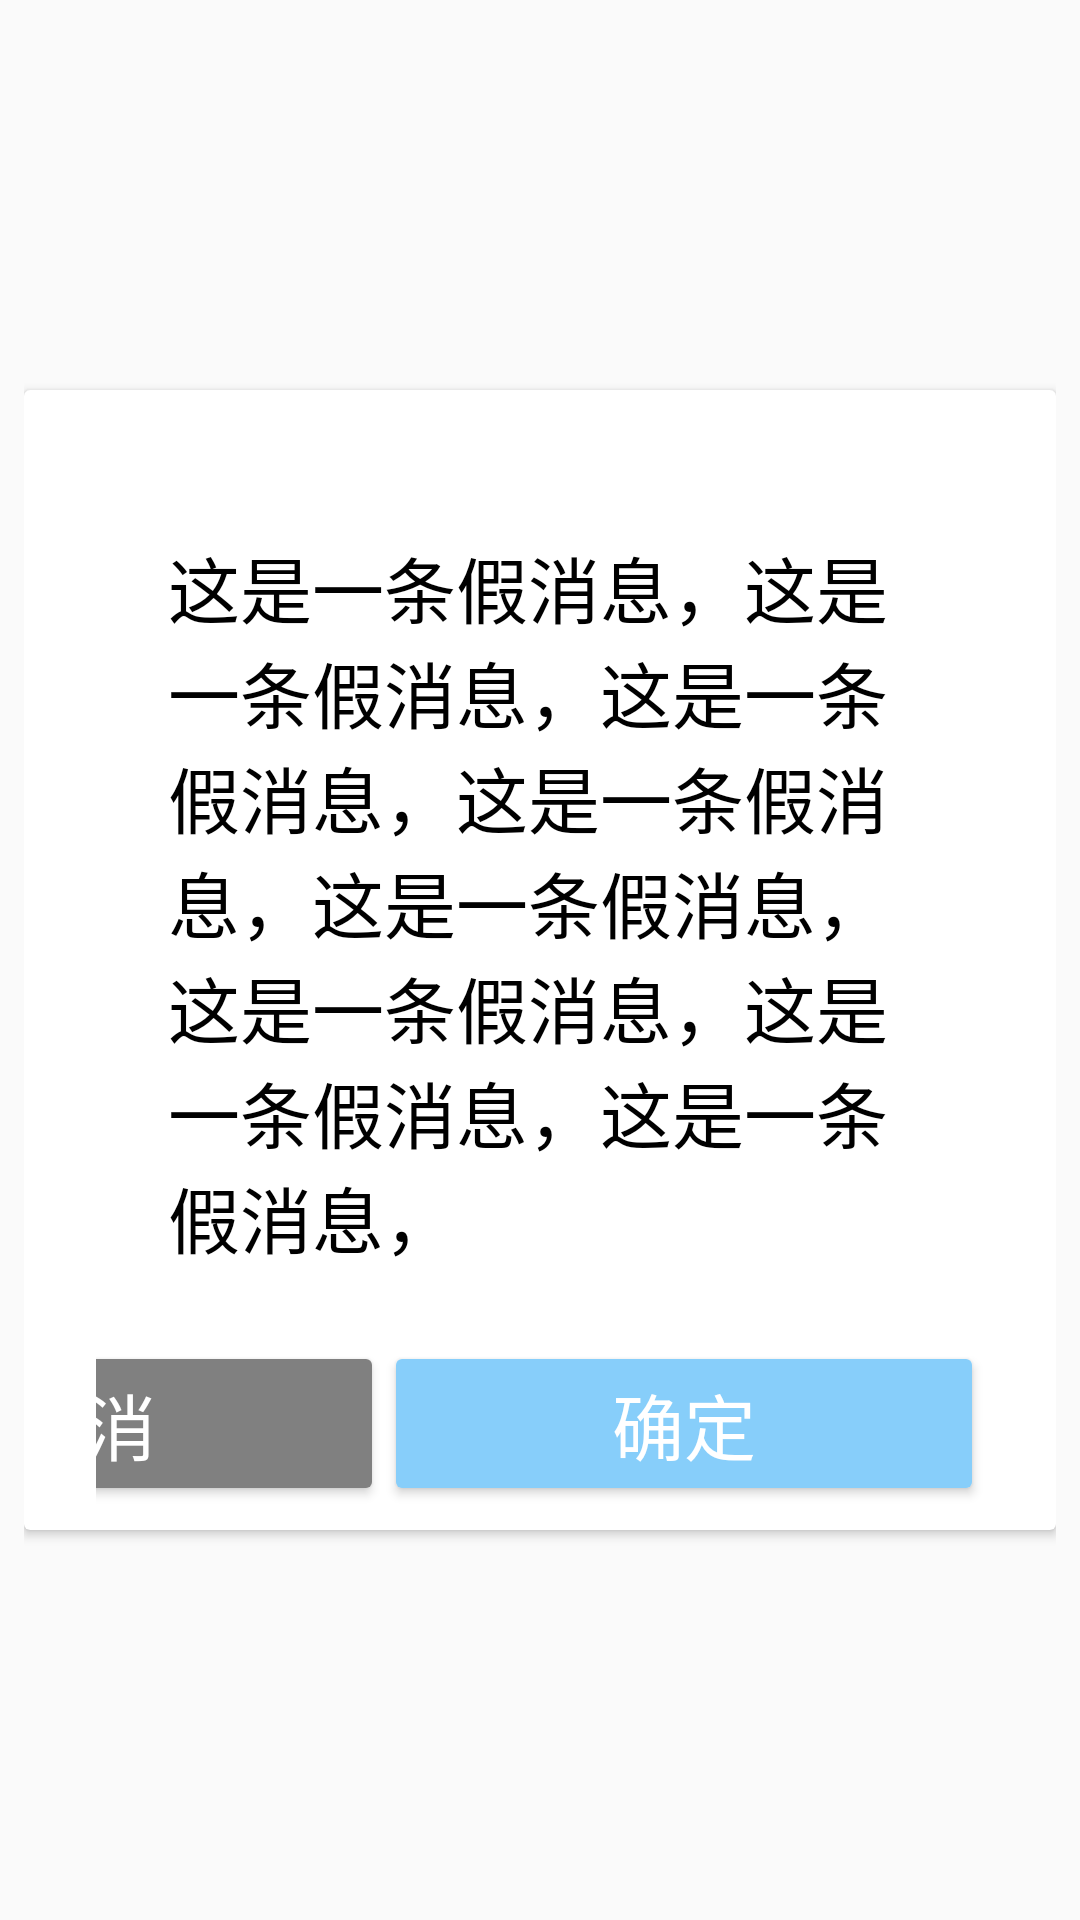

Layout XML and referenced resources for this Android screen:
<!-- AndroidManifest.xml: application theme AppTheme -->
<!-- res/layout/activity_dialog.xml -->
<?xml version="1.0" encoding="utf-8"?>
<LinearLayout xmlns:android="http://schemas.android.com/apk/res/android"
    android:layout_width="match_parent"
    android:layout_height="match_parent"
    android:layout_marginTop="48dp"
    android:layout_marginStart="200dp"
    android:layout_marginEnd="200dp"
    android:padding="8dp"
    android:gravity="center"
    android:backgroundTint="@color/transparent">

    <android.support.v7.widget.CardView
        android:theme="@style/AppTheme.BigText"
        android:layout_width="wrap_content"
        android:layout_height="wrap_content">

        <LinearLayout
            android:orientation="vertical"
            android:layout_width="wrap_content"
            android:layout_height="wrap_content"
            android:paddingStart="24dp"
            android:paddingEnd="24dp"
            android:paddingTop="24dp"
            android:paddingBottom="8dp">

            <TextView
                android:id="@+id/tv_dialog_content"
                android:layout_width="match_parent"
                android:layout_height="wrap_content"
                android:padding="24dp"
                android:text="这是一条假消息，这是一条假消息，这是一条假消息，这是一条假消息，这是一条假消息，这是一条假消息，这是一条假消息，这是一条假消息，"/>

            <LinearLayout
                android:layout_width="match_parent"
                android:layout_height="match_parent">

                <LinearLayout
                    android:layout_width="0dp"
                    android:layout_height="wrap_content"
                    android:layout_weight="2"
                    android:gravity="end">

                    <Button
                        android:id="@+id/btn_dialog_cancel"
                        android:layout_width="200dp"
                        android:layout_height="wrap_content"
                        android:text="取消"
                        android:theme="@style/ButtonGrey" />

                    <Button
                        android:id="@+id/btn_dialog_confirm"
                        android:layout_width="200dp"
                        android:layout_height="wrap_content"
                        android:text="确定"
                        android:theme="@style/ButtonPrimary" />

                </LinearLayout>

            </LinearLayout>

        </LinearLayout>

    </android.support.v7.widget.CardView>

</LinearLayout>
<!-- resources referenced by this layout -->
<resources>
  <color name="transparent">#00000000</color>
  <style name="AppTheme.BigText">
          <item name="android:textSize">24sp</item>
          <item name="android:textColor">@color/black</item>
      </style>
  <style name="ButtonGrey" parent="Theme.AppCompat.Light">
          <item name="colorButtonNormal">@color/gray</item>
          <item name="android:textColor">@color/white</item>
      </style>
  <style name="ButtonPrimary" parent="Theme.AppCompat.Light">
          <item name="colorButtonNormal">@drawable/sl_button</item>
          <item name="android:textColor">@color/white</item>
      </style>
  <style name="AppTheme" parent="Theme.AppCompat.Light.DarkActionBar">
          <item name="colorPrimary">@color/colorPrimary</item>
          <item name="colorPrimaryDark">@color/colorPrimaryDark</item>
          <item name="colorAccent">@color/colorAccent</item>
      </style>
  <color name="black">#000000</color>
  <color name="gray">#808080</color>
  <color name="white">#FFFFFF</color>
  <!-- drawable sl_button (drawable) -->
  <selector xmlns:android="http://schemas.android.com/apk/res/android">
      <item android:state_enabled="false" android:color="@color/gray" />
      <item android:state_enabled="true" android:color="@color/colorPrimary" />
  </selector>
  <color name="colorPrimary">#87CEFA</color>
  <color name="colorPrimaryDark">#87CEFA</color>
  <color name="colorAccent">#FF4081</color>
</resources>
